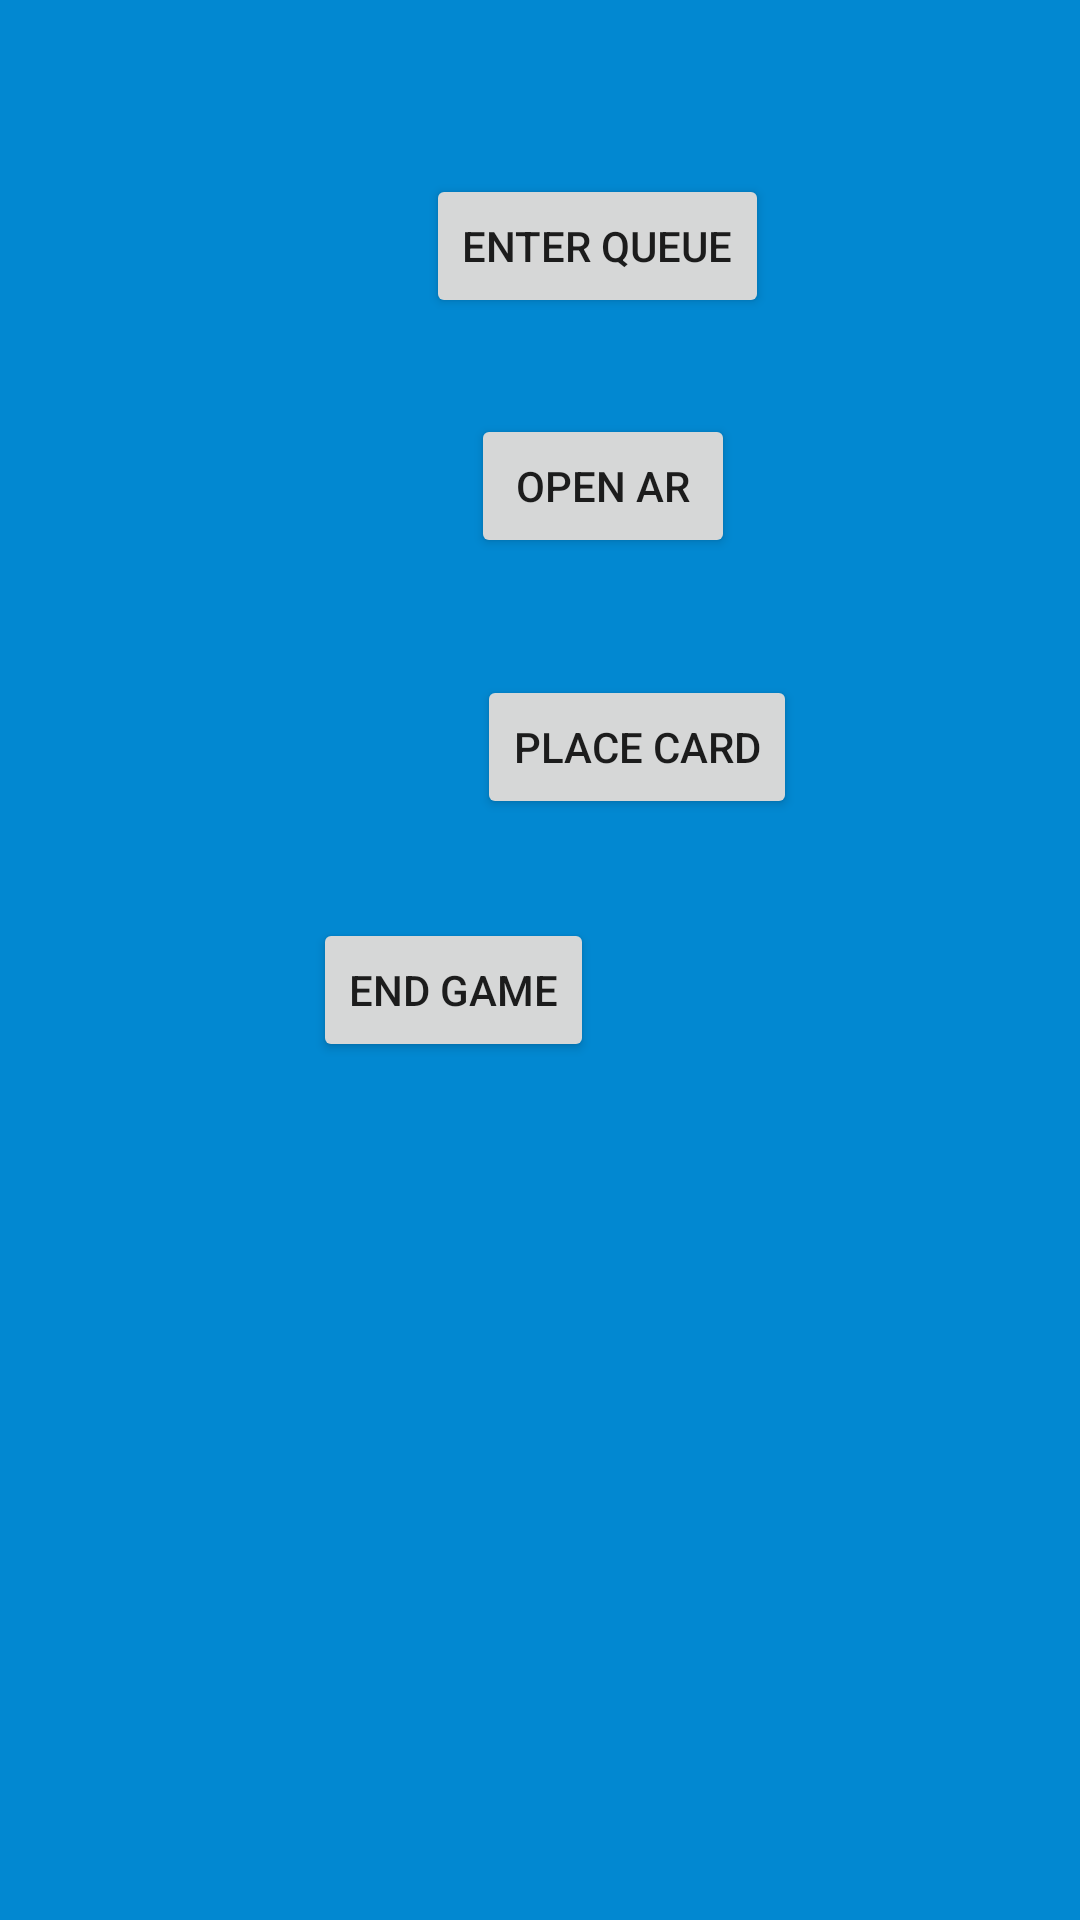

Android layout source for this screen:
<!-- AndroidManifest.xml: application theme AppTheme -->
<!-- res/layout/fragment_home.xml -->
<?xml version="1.0" encoding="utf-8"?>
<RelativeLayout xmlns:android="http://schemas.android.com/apk/res/android"
    android:layout_width="match_parent"
    android:layout_height="match_parent"
    xmlns:app="http://schemas.android.com/apk/res-auto"
    android:background="@color/colorPrimaryDark">

        <Button
            android:id="@+id/enterQueue"
            android:layout_width="wrap_content"
            android:layout_height="wrap_content"
            android:layout_alignParentStart="true"
            android:layout_alignParentTop="true"
            android:layout_centerHorizontal="true"
            android:layout_marginStart="142dp"
            android:layout_marginTop="58dp"
            android:text="Enter Queue"
            app:layout_constraintBottom_toBottomOf="parent"
            app:layout_constraintEnd_toEndOf="parent"
            app:layout_constraintHorizontal_bias="0.498"
            app:layout_constraintStart_toStartOf="parent"
            app:layout_constraintTop_toTopOf="parent" />

        <Button
            android:id="@+id/disconnectButton"
            android:layout_width="wrap_content"
            android:layout_height="wrap_content"
            android:visibility="gone"
            android:text="Leave Queue"
            app:layout_constraintBottom_toBottomOf="parent"
            app:layout_constraintEnd_toEndOf="parent"
            app:layout_constraintHorizontal_bias="0.498"
            app:layout_constraintStart_toStartOf="parent"
            app:layout_constraintTop_toTopOf="parent" />

        <Button
            android:id="@+id/enterAR"
            android:layout_width="wrap_content"
            android:layout_height="wrap_content"
            android:layout_alignParentStart="true"
            android:layout_centerHorizontal="true"
            android:layout_marginStart="157dp"
            android:layout_marginTop="138dp"
            android:text="Open AR"
            app:layout_constraintBottom_toBottomOf="parent"
            app:layout_constraintEnd_toEndOf="parent"
            app:layout_constraintHorizontal_bias="0.498"
            app:layout_constraintStart_toStartOf="parent"
            app:layout_constraintTop_toTopOf="parent" />

    <Button
        android:id="@+id/placeCard"
        android:layout_width="wrap_content"
        android:layout_height="wrap_content"
        android:layout_below="@+id/enterAR"
        android:layout_alignParentStart="true"
        android:layout_centerHorizontal="true"
        android:layout_marginStart="159dp"
        android:layout_marginTop="39dp"
        android:text="Place Card"
        app:layout_constraintBottom_toBottomOf="parent"
        app:layout_constraintEnd_toEndOf="parent"
        app:layout_constraintHorizontal_bias="0.498"
        app:layout_constraintStart_toStartOf="parent"
        app:layout_constraintTop_toTopOf="parent" />

    <Button
        android:id="@+id/endGame"
        android:layout_width="wrap_content"
        android:layout_height="wrap_content"
        android:layout_alignParentTop="true"
        android:layout_alignParentEnd="true"
        android:layout_centerHorizontal="true"
        android:layout_marginTop="306dp"
        android:layout_marginEnd="162dp"
        android:text="End Game"
        app:layout_constraintBottom_toBottomOf="parent"
        app:layout_constraintEnd_toEndOf="parent"
        app:layout_constraintHorizontal_bias="0.498"
        app:layout_constraintStart_toStartOf="parent"
        app:layout_constraintTop_toTopOf="parent" />

</RelativeLayout>
<!-- resources referenced by this layout -->
<resources>
  <color name="colorPrimaryDark">#0288D1</color>
  <style name="AppTheme" parent="Theme.AppCompat.Light.DarkActionBar">
          
          <item name="colorPrimary">@color/colorPrimary</item>
          <item name="colorPrimaryDark">@color/colorPrimaryDark</item>
          <item name="colorAccent">@color/colorAccent</item>
      </style>
  <color name="colorPrimary">#039BE5</color>
  <color name="colorAccent">#FFA000</color>
</resources>
